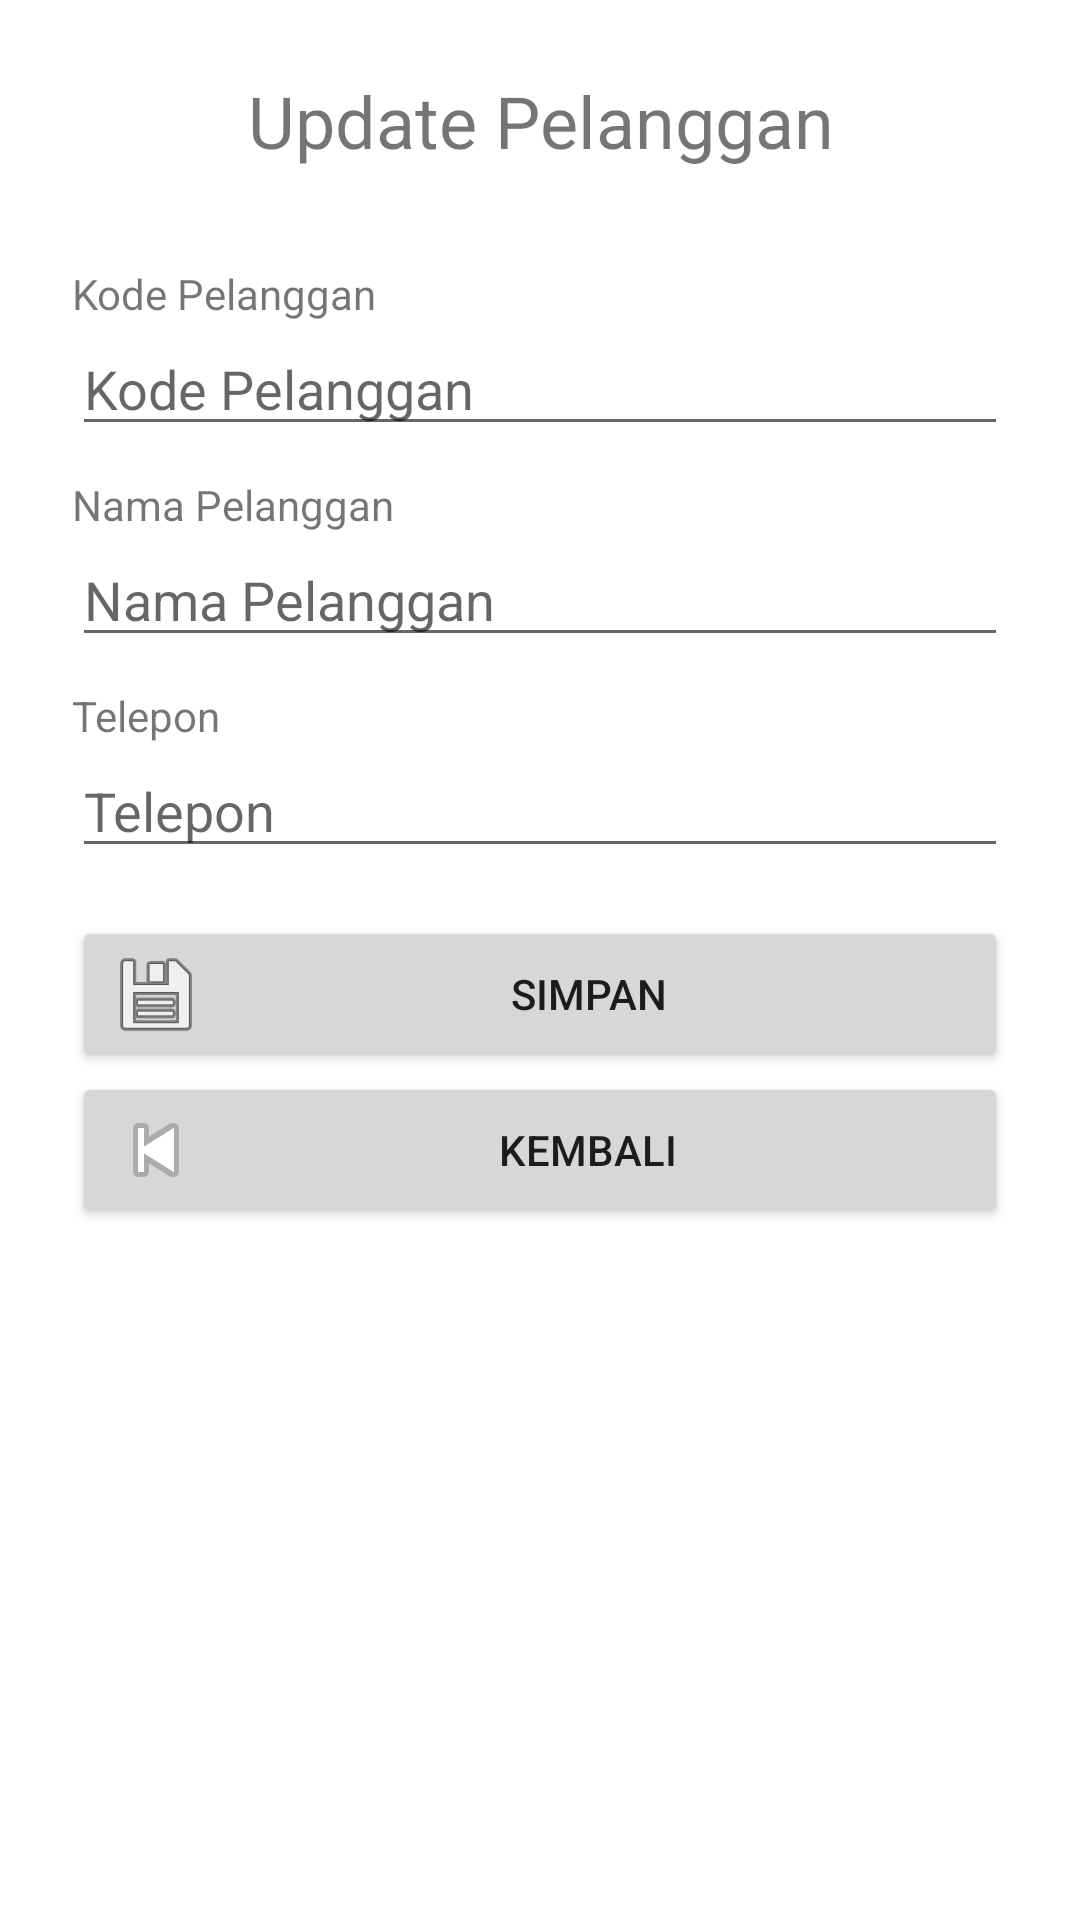

Android layout source for this screen:
<!-- AndroidManifest.xml: application theme Theme.SQLitePenjualan -->
<!-- res/layout/activity_update_pelanggan.xml -->
<?xml version="1.0" encoding="utf-8"?>
<ScrollView xmlns:android="http://schemas.android.com/apk/res/android"
    xmlns:app="http://schemas.android.com/apk/res-auto"
    xmlns:tools="http://schemas.android.com/tools"
    android:layout_width="match_parent"
    android:layout_height="match_parent"
    android:orientation="vertical"
    tools:context=".ui.pelanggan.UpdatePelanggan">
    <LinearLayout
        android:layout_width="match_parent"
        android:layout_height="wrap_content"
        android:padding="24dp"
        android:orientation="vertical">

        <TextView
            android:id="@+id/textView14"
            android:layout_width="match_parent"
            android:layout_height="wrap_content"
            android:paddingBottom="32dp"
            android:text="Update Pelanggan"
            android:textAlignment="center"
            android:textSize="24sp" />
        <TextView
            android:id="@+id/textView1"
            android:layout_width="wrap_content"
            android:layout_height="wrap_content"
            android:text="Kode Pelanggan" />

        <EditText
            android:id="@+id/et_kode_pelanggan"
            android:layout_width="match_parent"
            android:layout_height="wrap_content"
            android:hint="Kode Pelanggan"
            android:editable="false"
            android:inputType="number"
            android:maxLength="10"
            tools:ignore="Deprecated" />

        <TextView
            android:id="@+id/textView2"
            android:layout_width="wrap_content"
            android:layout_height="wrap_content"
            android:layout_marginTop="10dp"
            android:text="Nama Pelanggan" />
        <EditText
            android:id="@+id/et_nama_pelanggan"
            android:layout_width="match_parent"
            android:layout_height="wrap_content"
            android:inputType="text"
            android:hint="Nama Pelanggan"
            android:maxLength="20" />
        <TextView
            android:id="@+id/textView5"
            android:layout_width="wrap_content"
            android:layout_height="wrap_content"
            android:layout_marginTop="10dp"
            android:text="Telepon" />
        <EditText
            android:id="@+id/et_telp"
            android:layout_width="match_parent"
            android:layout_height="wrap_content"
            android:inputType="text"
            android:hint="Telepon"
            android:maxLength="100" />
        <Button
            android:id="@+id/button_simpan_pelanggan"
            android:layout_width="match_parent"
            android:layout_height="wrap_content"
            android:layout_marginTop="16dp"
            android:drawableLeft="@android:drawable/ic_menu_save"
            android:text="Simpan" />
        <Button
            android:id="@+id/button_kembali"
            android:layout_width="match_parent"
            android:layout_height="wrap_content"
            android:drawableLeft="@android:drawable/ic_media_previous"
            android:text="Kembali" />
    </LinearLayout>
</ScrollView>
<!-- resources referenced by this layout -->
<resources>
  <style name="Theme.SQLitePenjualan" parent="Theme.MaterialComponents.DayNight.DarkActionBar">
          
          <item name="colorPrimary">@color/green</item>
          <item name="colorPrimaryVariant">@color/darkgreen</item>
          <item name="colorOnPrimary">@color/white</item>
          
          <item name="colorSecondary">@color/teal_200</item>
          <item name="colorSecondaryVariant">@color/teal_700</item>
          <item name="colorOnSecondary">@color/black</item>
          
          <item name="android:statusBarColor" tools:targetApi="l">?attr/colorPrimaryVariant</item>
          
      </style>
  <color name="green">#2bcc2d</color>
  <color name="darkgreen">#1F8A21</color>
  <color name="white">#FFFFFFFF</color>
  <color name="teal_200">#FF03DAC5</color>
  <color name="teal_700">#FF018786</color>
  <color name="black">#FF000000</color>
</resources>
